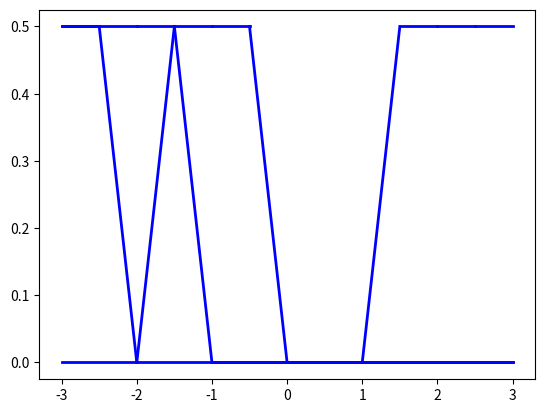

This chart was generated by the following Python code:
# -*- coding: utf-8 -*-
"""
Created on Sun Mar 29 09:47:39 2020

[redacted]
"""
import numpy as np
import matplotlib.pyplot as plt
from enum import Enum
import math
import copy


class Integer():#用来计算积分的类
    def __init__(self,a1,a2,b2,b1,b0,step =math.pow(10,-4)):#math.pow(10,-3)
        
        self.a2 = a2#上界
        self.a1 = a1#下界
        self.step = step#步长
        
        #函数系数
        self.b0 = b0
        self.b1 = b1
        self.b2 = b2
        
        self.n = math.floor((self.a2 - self.a1)/self.step)#n个完整的直角梯形
        self.s = 0#积分结果
        
    def func(self,x):#函数
        return self.b2*math.pow(x,2) + self.b1*x + self.b0
    
    def discreNum(self,k):#第k个离散数
        return self.a1 + self.step * k
    
    
    def calculate(self): 
        i = 0
        for i in range(self.n):#遍历所有完整的小直角梯形
            self.s += 0.5 * self.step * (self.func(self.discreNum(i)) + self.func(self.discreNum(i + 1)))
            #self.s += self.step * self.func(self.discreNum(i ))
        #self.s +=  0.5*(self.a2 - self.a1 - self.step * self.n) * (self.func(self.discreNum(i + 1)) + self.func(self.a2))#加上不完整的直角梯形
        
        
        #print("被积函数为：{0}x^2 + {1}x + {2}".format(self.b2,self.b1,self.b0))
        #print("积分下限为：{0}，积分上限为：{1}".format(self.a1,self.a2))
        #print("步长为：{0}，积分结果为：{1}".format(self.step,self.s))
        #print()
        return self.s

class Lv(Enum):
    NB = 0
    NM = 1
    NS = 2
    ZO = 3
    PS = 4
    PM = 5
    PB = 6


class Rule():#规则类
    def __init__(self,Lv_E,Lv_EC,Lv_dKp,Lv_dKi,Lv_dKd):#对规则的描述
        self.Lv_E = Lv_E
        self.Lv_EC = Lv_EC
        self.Lv_dKp = Lv_dKp
        self.Lv_dKi = Lv_dKi
        self.Lv_dKd = Lv_dKd
    
    
    def calcMsv(self,e,ec,E,EC):#calculate Membership Value计算隶属度值，并取最小值
        
         E_ms = E.msSet[self.Lv_E.name]#E的某个模糊子集
         EC_ms = EC.msSet[self.Lv_EC.name]#EC的某个模糊子集
         
         #输入对E和EC的适配度
         a1 = E_ms.calc(e)
         a2 = EC_ms.calc(ec)
         
         #返回最小值
         if (a1 >= a2):
             return a2
         else:
             return a1
         
    
         
    def compare(self,x,c1,c2,maxflag):#比较一个区间内两个一次函数的大小
        
        a1 = c1[0]*x + c1[1]
        a2 = c2[0]*x + c2[1]
        if(a1>a2):
            if (maxflag == True):
                return c1
            else:
                return c2
        elif(a1 == a2):
            return -1
            
        else:
            if (maxflag == True):
                return c2
            else:
                return c1
            
            
            
            
    def whichregion(self,x,points):#给定输入，返回输入所在的区间
        if (x < points[0] or x > points[-1]):
            return -1
        elif (x == points[0]):
            return 0
        else:
            for p in points:
                if(x <= p):
                    return points.index(p)-1
     
        
        
        
    def cutTop(self,ms,a):#削顶运算,参数为一个模糊子集和一个适配度
        
        
        cutTopPoints = []#削顶后的分段点
        cutTopCoefficient = []#削顶后的函数系数
        
        
        for p  in  ms.points:#加入隶属函数的分段点
            cutTopPoints.append(p)
        for i in range (len(ms.coefficient)):#加入切割线与隶属函数的交点
            k = ms.coefficient[i][0]
            b = ms.coefficient[i][1]
            cross = (a-b)/k
            cutTopPoints.append(cross)  
        cutTopPoints = list(set(cutTopPoints))
        cutTopPoints.sort()
        
        
        for i in range(len(cutTopPoints)-1):
            region = [cutTopPoints[i],cutTopPoints[i+1]]
            c1 = [0,a]
            x = (region[0] + region[1])/2
            num = self.whichregion(x,ms.points)
            c2 = ms.coefficient[num]
            
            coeff = self.compare(x,c1,c2,False)
            
            cutTopCoefficient.append(copy.deepcopy(coeff))
            
        return cutTopPoints,cutTopCoefficient
    
    
    
    
            
    def get_outms(self,dKp,dKi,dKd):#得到输出的模糊子集
        dKp_ms = dKp.msSet[self.Lv_dKp.name]#dKp的某个模糊子集
        dKi_ms = dKi.msSet[self.Lv_dKi.name]#dKi的某个模糊子集
        dKd_ms = dKd.msSet[self.Lv_dKd.name]#dKd的某个模糊子集
        return dKp_ms,dKi_ms,dKd_ms
            
            
    
    
    
    
    
    
    def  integrate(self,p1,p2,c1,c2):#将削顶后的图形合成
        
        
        integratePoints = []   #所有规则合成后的分段点
        integrateCoefficient = [] #所有规则合成后的函数参数
        tempPoints = [] #临时的分段点
        
        
        for p in p1:
            tempPoints.append(p)
        for p in p2:
            tempPoints.append(p)
        
        tempPoints = list(set(tempPoints))
        tempPoints.sort()
        
        for p in tempPoints:#将临时分段点加入
            integratePoints.append(p)
            
        
        for i in range(len(tempPoints) - 1):
            
            x1 = tempPoints[i]#第一个输入
            x2 = tempPoints[i+1]#第二个输入
            
            num2_1 = self.whichregion(x2,p1)#第二个输入在第一个图形的哪个区间
            if num2_1 == -1:
                c2_1 = [0,0]
            else:
                c2_1 = c1[num2_1]#对应区间的函数参数
                
            num2_2 = self.whichregion(x2,p2)#第二个输入在第二个图形的哪个区间
            if num2_2 == -1:
                c2_2 = [0,0]
            else:   
                c2_2 = c2[num2_2]#对应区间的函数参数
            
            result1 = self.compare(x1,c2_1,c2_2,True)
            result2 = self.compare(x2,c2_1,c2_2,True)
            
            if(result1 == result2):#在两点之间无交叉
                if result1 == -1:#两线重合
                    integrateCoefficient.append(copy.deepcopy(c2_1))
                else:#两线平行
                    integrateCoefficient.append(copy.deepcopy(result1))
            elif result1 == -1:#端点相等
                integrateCoefficient.append(copy.deepcopy(result2))
            elif result2 == -1:#端点相等
                integrateCoefficient.append(copy.deepcopy(result1))
                
            else:#两点之间有交叉
                cross = (c2_2[1] - c2_1[1])/(c2_1[0] - c2_2[0])
                integratePoints.append(cross)
                new_result1 =  self.compare((cross+tempPoints[i])/2,c2_1,c2_2,True)
                new_result2 =  self.compare((cross+tempPoints[i+1])/2,c2_1,c2_2,True)
                integrateCoefficient.append(copy.deepcopy(new_result1))
                integrateCoefficient.append(copy.deepcopy(new_result2))
        
        integratePoints = list(set(integratePoints))
        integratePoints.sort()
        return integratePoints,integrateCoefficient
    
    def draw(self,points,coefficient,color = 'b'):
        drawpoints = []
        for i in range(len(points)-1):
            drawpoints.append([points[i],points[i+1]])
            
        for i in range (len(drawpoints)):
            x = np.linspace(drawpoints[i][0],drawpoints[i][1],100)
            y = coefficient[i][0]*x + coefficient[i][1]
            plt.plot(x,y,color,linewidth=2, markersize=2)
        
            
            
        #plt.legend(loc = "best")
        plt.show()
        
    
                
                
                
    

   
        
class Var():#变量类
    def __init__(self,universe):
        self.universe = universe#变量的论域
        self.name = ["NB","NM","NS","ZO","PS","PM","PB"]#模糊子集的名称
        self.msSet ={}#模糊子集的集合
        for i in range (7):#创建七个模糊子集,并存入字典msSet中
            self.msSet[self.name[i]] = Ms(-universe + (i - 1) * universe/3,-universe 
                      + i * universe/3,-universe + (i + 1) * universe/3,universe)
            
           
        

class Ms():#模糊子集类
    def __init__(self,a,b,c,universe):
        
        #三角形三个参数
        self.a = a
        self.b = b
        self.c = c
        
        
        #论域范围
        self.universe = universe
        
        
        #函数分段点,及其函数解析式
        if(self.a < -self.universe):#NB
            self.points = [self.b,self.c]#分段点
            self.drawpoints =[[self.b,self.c]]#画图用的分段点
            self.coefficient =[[1/(b-c),-c/(b-c)]]#函数系数
        elif(self.c > self.universe):#PB
            self.points = [self.a,self.b]
            self.drawpoints =[[self.a,self.b]]
            self.coefficient =[[1/(b-a),-a/(b-a)]]
        else:#除去两端的一般情况
            self.points = [self.a,self.b,self.c]
            self.drawpoints =[[self.a,self.b],[self.b,self.c]]
            self.coefficient =[[1/(b-a),-a/(b-a)],[1/(b-c),-c/(b-c)]]
        
        
    def calc(self,x):#计算隶属度
        isflag = -1#标志输入变量属于哪个区间
        for i in range(len(self.drawpoints)):
            if (x>=self.drawpoints[i][0] and x<=self.drawpoints[i][1]):#如果在第i个区间
                isflag = i
                break
        
        if (isflag == -1):#不属于任何区间，即隶属度为零
            return 0
        else :
            return self.coefficient[isflag][0]*x + self.coefficient[isflag][1]
            
        
                
        
    def draw(self):#绘出隶属度图像
        for i in range (len(self.drawpoints)):
            x = np.linspace(self.drawpoints[i][0],self.drawpoints[i][1],100)
            y = self.coefficient[i][0]*x + self.coefficient[i][1]
            plt.plot(x,y,'bo',linewidth=2, markersize=2)
            
        plt.legend(loc = "best")
        
   
    
    
        
    
    
    


    
def fis(e,ec,E,EC,rule,dKp,dKi,dKd):#推理得到一条规则的三个输出
    
    a = rule.calcMsv(e,ec,E,EC)#最小适配度
    
    
    dKp_ms,dKi_ms,dKd_ms = rule.get_outms(dKp,dKi,dKd)#输出的模糊子集
    
    
    p1,c1 = rule.cutTop(dKp_ms,a)#dKp的削顶后的隶属函数
    #rule1.draw(p1,c1)
    
    p2,c2 = rule.cutTop(dKi_ms,a)#dKi的削顶后的隶属函数
    #rule1.draw(p2,c2)
    
    p3,c3 = rule.cutTop(dKd_ms,a)#dKd的削顶后的隶属函数
    #rule1.draw(p3,c3)
    
    return p1,c1,p2,c2,p3,c3


    
def defuzzy(points,coefficient):#解模糊
    myregions = []
    myup = copy.deepcopy(coefficient)
    mydown = copy.deepcopy(coefficient)
    length = len(points)-1
    for m in range(length):
        myregions.append([points[m],points[m+1]])#积分上下界
    for m in range(length):
        myup[m].append(0)#分子
        mydown[m].insert(0,0)#分母 
    #print("myup is:{}".format(myup))
    #print("mydown is:{}".format(mydown))
    #print("myregions is:{}".format(myregions))
    
    upvalue = 0#分子值
    downvalue = 0#分母值
    
    for i in range(len(points)-1):
        try:
            
            integer1 = Integer(myregions[i][0], myregions[i][1], myup[i][0],myup[i][1], myup[i][2])
            upvalue += integer1.calculate()
            
            integer2= Integer(myregions[i][0], myregions[i][1], mydown[i][0],mydown[i][1], mydown[i][2])
            downvalue += integer2.calculate()
        except:
            print("积分异常")
            
        
    return upvalue/downvalue#合成后图形重心的横坐标
    

def  fuzzyControl(e,ec,Kx,all_virs,rulesNum = 49):
    #得到单个规则的输出
    for i in range(1,rulesNum + 1):
        all_virs["output"+str(i)] = fis(e,ec,E,EC,all_virs["rule"+str(i)],dKp,dKi,dKd)
        
        
        
        
    stylelist = ["dKp","dKi","dKd"]
    Kx = Kx#0,1,2分别代表PID
    #所有规则的输出合成
    temp_p = output1[2*Kx]
    temp_c = output1[2*Kx + 1]
    
    for i in range(2,rulesNum + 1):
        temp_p,temp_c = rule1.integrate(temp_p,all_virs["output"+str(i)][2*Kx],temp_c,all_virs["output"+str(i)][2*Kx + 1])

    rule1.draw(temp_p,temp_c)  
    
    #print("temp_p is:{}".format(temp_p))
    #print("temp_c is:{}".format(temp_c))
    u = defuzzy(temp_p,temp_c)  #解模糊
    print("{0}={1}".format(stylelist[Kx],u))    

    
    
if __name__ =="__main__":
        
    #添加输入输出变量
    E = Var(6)
    EC = Var(6)
    dKp = Var(3)
    dKi = Var(3)
    dKd = Var(3)
    
    
    #建立模糊规则
    rule1 = Rule(Lv.NB,Lv.NB,Lv.PB,Lv.NB,Lv.PS)
    rule2 = Rule(Lv.NB,Lv.NM,Lv.PB,Lv.NB,Lv.NS)
    rule3 = Rule(Lv.NB,Lv.NS,Lv.PM,Lv.NM,Lv.NB)
    rule4 = Rule(Lv.NB,Lv.ZO,Lv.PM,Lv.NM,Lv.NB)
    rule5 = Rule(Lv.NB,Lv.PS,Lv.PS,Lv.NS,Lv.NB)
    rule6 = Rule(Lv.NB,Lv.PM,Lv.ZO,Lv.ZO,Lv.NM)
    rule7 = Rule(Lv.NB,Lv.PB,Lv.ZO,Lv.ZO,Lv.PS)
    
    
    rule8 = Rule(Lv.NM,Lv.NB,Lv.PB,Lv.NB,Lv.PS)
    rule9 = Rule(Lv.NM,Lv.NM,Lv.PB,Lv.NB,Lv.NS)
    rule10 = Rule(Lv.NM,Lv.NS,Lv.PM,Lv.NM,Lv.NB)
    rule11 = Rule(Lv.NM,Lv.ZO,Lv.PS,Lv.NS,Lv.NM)
    rule12 = Rule(Lv.NM,Lv.PS,Lv.PS,Lv.NS,Lv.NM)
    rule13 = Rule(Lv.NM,Lv.PM,Lv.ZO,Lv.ZO,Lv.NS)
    rule14 = Rule(Lv.NM,Lv.PB,Lv.NS,Lv.PS,Lv.ZO)
    
    
    rule15 = Rule(Lv.NS,Lv.NB,Lv.PM,Lv.NB,Lv.ZO)
    rule16 = Rule(Lv.NS,Lv.NM,Lv.PM,Lv.NM,Lv.NS)
    rule17 = Rule(Lv.NS,Lv.NS,Lv.PM,Lv.NS,Lv.NM)
    rule18 = Rule(Lv.NS,Lv.ZO,Lv.PS,Lv.NS,Lv.NM)
    rule19 = Rule(Lv.NS,Lv.PS,Lv.ZO,Lv.ZO,Lv.NS)
    rule20 = Rule(Lv.NS,Lv.PM,Lv.NS,Lv.PM,Lv.NS)
    rule21 = Rule(Lv.NS,Lv.PB,Lv.NS,Lv.PM,Lv.ZO)
    
    
    rule22 = Rule(Lv.ZO,Lv.NB,Lv.PM,Lv.NM,Lv.ZO)
    rule23 = Rule(Lv.ZO,Lv.NM,Lv.PM,Lv.NM,Lv.NS)
    rule24 = Rule(Lv.ZO,Lv.NS,Lv.PS,Lv.NS,Lv.NS)
    rule25 = Rule(Lv.ZO,Lv.ZO,Lv.ZO,Lv.ZO,Lv.NS)
    rule26 = Rule(Lv.ZO,Lv.PS,Lv.NS,Lv.PS,Lv.NS)
    rule27 = Rule(Lv.ZO,Lv.PM,Lv.NM,Lv.PM,Lv.NS)
    rule28 = Rule(Lv.ZO,Lv.PB,Lv.NM,Lv.PM,Lv.ZO)
    
    
    rule29 = Rule(Lv.PS,Lv.NB,Lv.PS,Lv.NM,Lv.ZO)
    rule30 = Rule(Lv.PS,Lv.NM,Lv.PS,Lv.NS,Lv.ZO)
    rule31 = Rule(Lv.PS,Lv.NS,Lv.ZO,Lv.ZO,Lv.ZO)
    rule32 = Rule(Lv.PS,Lv.ZO,Lv.NS,Lv.PS,Lv.ZO)
    rule33 = Rule(Lv.PS,Lv.PS,Lv.NS,Lv.PS,Lv.ZO)
    rule34 = Rule(Lv.PS,Lv.PM,Lv.NM,Lv.PM,Lv.ZO)
    rule35 = Rule(Lv.PS,Lv.PB,Lv.NM,Lv.PB,Lv.ZO)
    
    
    rule36 = Rule(Lv.PM,Lv.NB,Lv.PS,Lv.ZO,Lv.PB)
    rule37 = Rule(Lv.PM,Lv.NM,Lv.ZO,Lv.ZO,Lv.PM)
    rule38 = Rule(Lv.PM,Lv.NS,Lv.NS,Lv.PS,Lv.PM)
    rule39 = Rule(Lv.PM,Lv.ZO,Lv.NM,Lv.PS,Lv.PM)
    rule40 = Rule(Lv.PM,Lv.PS,Lv.NM,Lv.PM,Lv.PS)
    rule41 = Rule(Lv.PM,Lv.PM,Lv.NM,Lv.PB,Lv.PS)
    rule42 = Rule(Lv.PM,Lv.PB,Lv.NB,Lv.PB,Lv.PB)
    
    
    rule43 = Rule(Lv.PB,Lv.NB,Lv.ZO,Lv.ZO,Lv.PB)
    rule44 = Rule(Lv.PB,Lv.NM,Lv.ZO,Lv.ZO,Lv.PM)
    rule45 = Rule(Lv.PB,Lv.NS,Lv.NM,Lv.PS,Lv.PM)
    rule46 = Rule(Lv.PB,Lv.ZO,Lv.NM,Lv.PM,Lv.PM)
    rule47 = Rule(Lv.PB,Lv.PS,Lv.NM,Lv.PM,Lv.PS)
    rule48 = Rule(Lv.PB,Lv.PM,Lv.NB,Lv.PB,Lv.PS)
    rule49 = Rule(Lv.PB,Lv.PB,Lv.NB,Lv.PB,Lv.PB)
    
    
    #给定输入
    input1 = -5#E[-6,6]
    input2 = -3#EC[-6,6] 
    
    all_virs=locals()#所有变量的字典
    
    
    
    #进行模糊推理、解模糊，并打印出结果，参数为e,ec,Kx
    fuzzyControl(input1,input2,0,all_virs)#dKp
    fuzzyControl(input1,input2,1,all_virs)#dKi
    fuzzyControl(input1,input2,2,all_virs)#dKd
    
    
   
    
        
    
    
    
    
    
    
    
    
    
    
    
    
    
    
    
    
    
    
    
    
    

    